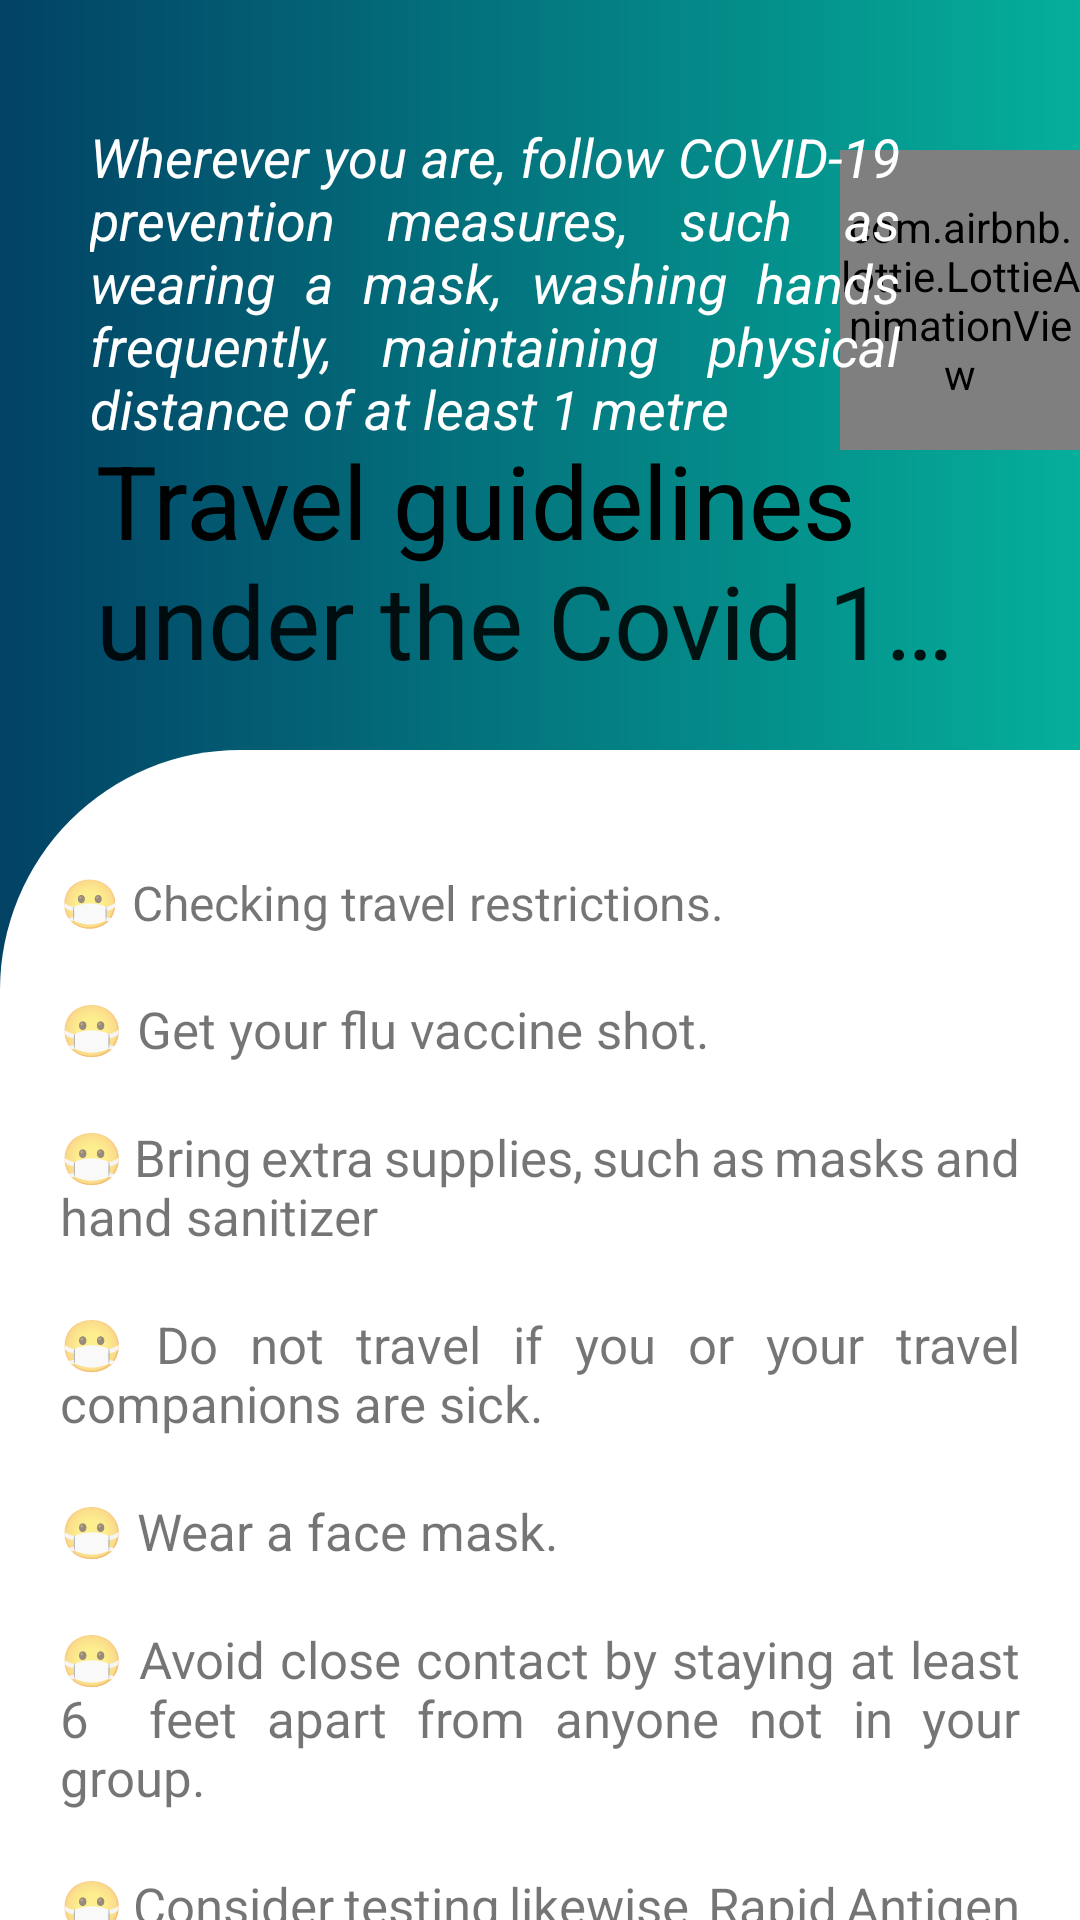

This screen was rendered from an Android layout file. Write that file and the resources it references.
<!-- AndroidManifest.xml: application theme AppTheme -->
<!-- res/layout/activity_travel_guidelines_info.xml -->
<?xml version="1.0" encoding="utf-8"?>
<androidx.coordinatorlayout.widget.CoordinatorLayout xmlns:android="http://schemas.android.com/apk/res/android"
    xmlns:app="http://schemas.android.com/apk/res-auto"
    xmlns:tools="http://schemas.android.com/tools"
    android:layout_width="match_parent"
    android:layout_height="match_parent"
    android:background="@drawable/ctr_bg"
    tools:context=".Travel_guidelines_info">

    <com.google.android.material.appbar.AppBarLayout
        android:id="@+id/appbar"
        android:layout_width="match_parent"
        android:layout_height="250dp"
        android:fitsSystemWindows="true"
        android:theme="@style/AppTheme"

        >

        <com.google.android.material.appbar.CollapsingToolbarLayout
            android:layout_width="match_parent"
            android:layout_height="match_parent"
            android:fitsSystemWindows="true"
            app:maxLines="2"
            app:expandedTitleMarginBottom="30dp"
            app:contentScrim="?attr/colorPrimary"
            app:layout_scrollFlags="scroll|snap|exitUntilCollapsed"
            app:title="Travel guidelines under the Covid 19 pandemic"
            android:id="@+id/collapsing_toolbar"
            app:titleTextAppearance="@style/CollapsedAppBar"
            android:background="@drawable/ctr_bg"
            >

            <androidx.appcompat.widget.Toolbar
                android:id="@+id/toolbar"
                android:layout_width="match_parent"
                android:layout_height="?attr/actionBarSize"
                app:contentInsetStart="0dp"
                app:contentInsetStartWithNavigation="0dp"
                app:popupTheme="@style/ThemeOverlay.MaterialComponents.Light"
                app:layout_collapseMode="pin"/>

            <com.airbnb.lottie.LottieAnimationView
                android:id="@+id/lottie"
                android:layout_width="wrap_content"
                android:layout_height="100dp"
                android:layout_marginLeft="280dp"
                android:layout_marginTop="50dp"
                app:lottie_autoPlay="true"
                app:lottie_rawRes="@raw/travelers" />


            <TextView
                android:id="@+id/textViewph"
                android:layout_width="270dp"
                android:layout_marginLeft="30dp"
                android:textColor="@color/white"
                android:textSize="18sp"
                android:justificationMode="inter_word"
                android:layout_height="wrap_content"
                android:layout_marginTop="40dp"
                android:textStyle="italic"
                android:text="@string/trveling_text"/>
        </com.google.android.material.appbar.CollapsingToolbarLayout>
    </com.google.android.material.appbar.AppBarLayout>


    <androidx.core.widget.NestedScrollView
        android:layout_width="match_parent"
        android:layout_height="match_parent"
        android:paddingTop="40dp"
        app:layout_behavior="com.google.android.material.appbar.AppBarLayout$ScrollingViewBehavior"
        android:background="@drawable/layout_bg"
        >
        <LinearLayout
            android:layout_marginLeft="20sp"
            android:layout_marginRight="20sp"
            android:layout_width="match_parent"
            android:layout_height="match_parent"
            android:orientation="vertical"
            >

            <TextView
                android:layout_width="match_parent"
                android:layout_height="match_parent"
                android:text="😷 Checking travel restrictions."
                android:justificationMode="inter_word"
                android:textSize="16dp"
                />
            <TextView
                android:layout_marginTop="20dp"
                android:layout_width="match_parent"
                android:layout_height="match_parent"
                android:justificationMode="inter_word"
                android:text="😷 Get your flu vaccine shot."
                android:textSize="17dp"
                />
            <TextView
                android:layout_marginTop="20dp"
                android:layout_width="match_parent"
                android:layout_height="match_parent"
                android:justificationMode="inter_word"
                android:text="😷 Bring extra supplies, such as masks and hand sanitizer"
                android:textSize="17dp"
                />
            <TextView
                android:layout_marginTop="20dp"
                android:layout_width="match_parent"
                android:layout_height="match_parent"
                android:justificationMode="inter_word"
                android:text="😷 Do not travel if you or your travel companions are sick."
                android:textSize="17dp"
                />

            <TextView
                android:layout_marginTop="20dp"
                android:layout_width="match_parent"
                android:layout_height="match_parent"
                android:justificationMode="inter_word"
                android:text="😷 Wear a face mask."
                android:textSize="17dp"
                />



            <TextView
                android:layout_marginTop="20dp"
                android:layout_width="match_parent"
                android:layout_height="match_parent"
                android:justificationMode="inter_word"
                android:text="😷 Avoid close contact by staying at least  6  feet apart from anyone not in your group."
                android:textSize="17dp"
                />

            <TextView
                android:layout_marginTop="20dp"
                android:layout_width="match_parent"
                android:layout_height="match_parent"
                android:justificationMode="inter_word"
                android:text="😷 Consider testing likewise  Rapid Antigen test and PCR test."
                android:textSize="17dp"
                />

            <TextView
                android:layout_marginTop="20dp"
                android:layout_width="match_parent"
                android:layout_height="match_parent"
                android:justificationMode="inter_word"
                android:text="😷 Do not travel if you have been exposed to COVID-19, you are sick, or if you test positive for COVID-19."
                android:textSize="17dp"
                />
        </LinearLayout>

    </androidx.core.widget.NestedScrollView>
</androidx.coordinatorlayout.widget.CoordinatorLayout>
<!-- resources referenced by this layout -->
<resources>
  <color name="white">#FFFFFF</color>
  <!-- drawable ctr_bg (drawable-v24) -->
  <?xml version="1.0" encoding="utf-8"?>
  <shape xmlns:android="http://schemas.android.com/apk/res/android">
  <gradient android:startColor="@color/colorPrimary"
      android:endColor="@color/colorAccent"
      android:angle="360"/>
  
  </shape>
  <!-- drawable layout_bg (drawable-v24) -->
  <?xml version="1.0" encoding="utf-8"?>
  <shape xmlns:android="http://schemas.android.com/apk/res/android">
  
      <solid android:color="#ffffff"/>
      <corners android:topLeftRadius="80dp"/>
  
  </shape>
  <string name="trveling_text">Wherever you are, follow COVID-19 prevention measures, such as wearing a mask, washing hands frequently, maintaining physical distance of at least 1 metre</string>
  <style name="AppTheme" parent="Theme.AppCompat.Light.DarkActionBar">
          
          <item name="colorPrimary">@color/colorPrimary</item>
  
          <item name="colorPrimaryDark">@color/colorPrimaryDark</item>
          <item name="colorAccent">@color/colorAccent</item>
      </style>
  <style name="CollapsedAppBar" parent="@android:style/TextAppearance.Medium">
          <item name="android:textSize">22sp</item>
          <item name="android:textColor">#C6C0C0</item>
          <item name="android:textStyle">bold</item>
      </style>
  <color name="colorPrimary">#024265</color>
  <color name="colorAccent">#05af9b</color>
  <color name="colorPrimaryDark">#024265</color>
</resources>
